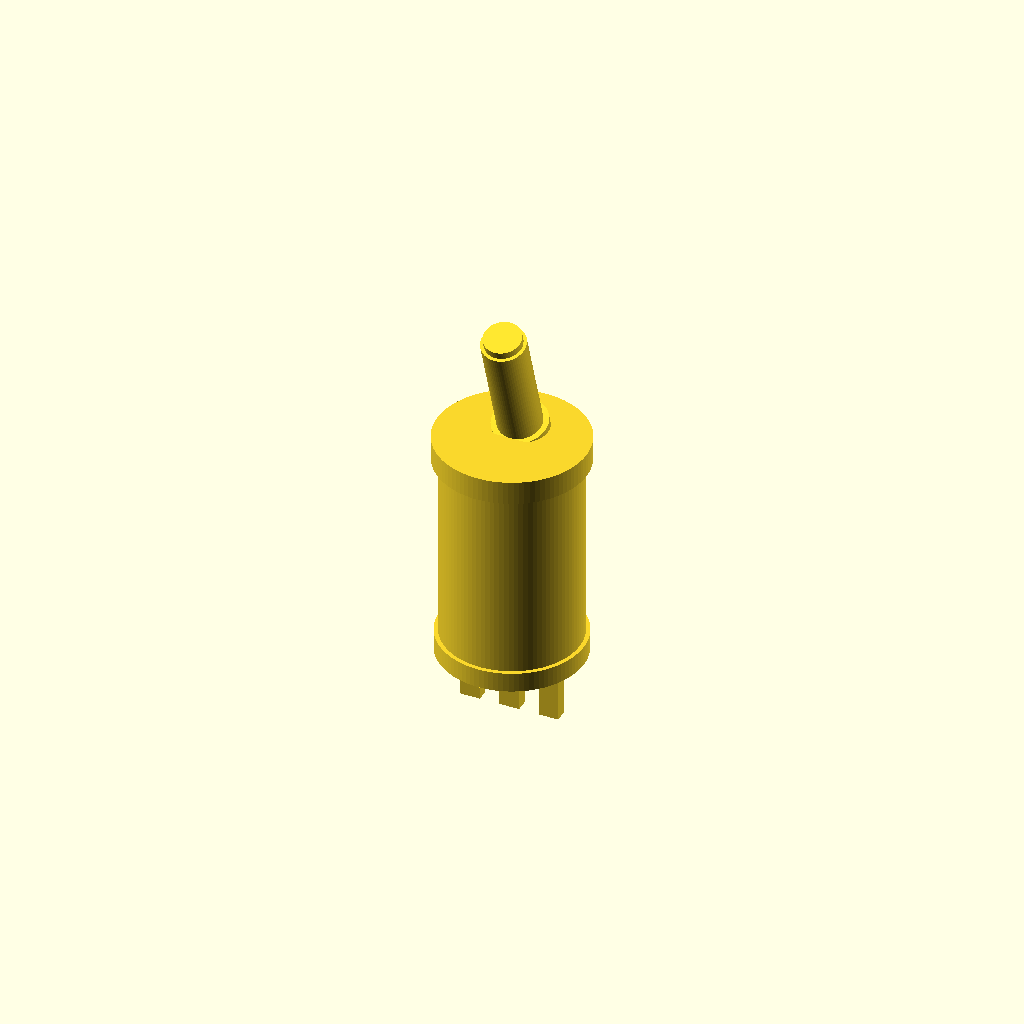
Cell 1 — every parameter at its default value.
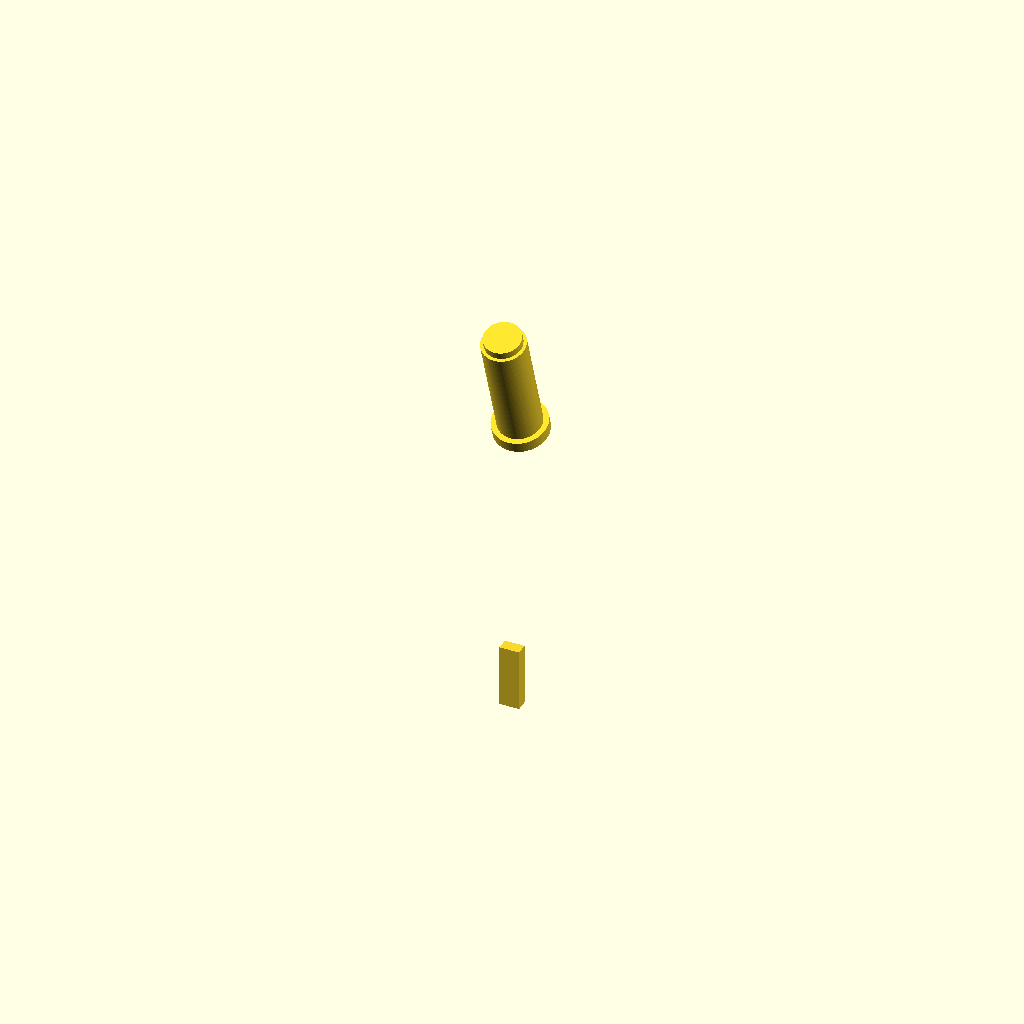
Cell 2: body_diameter_mm = 0.01 (everything else at default).
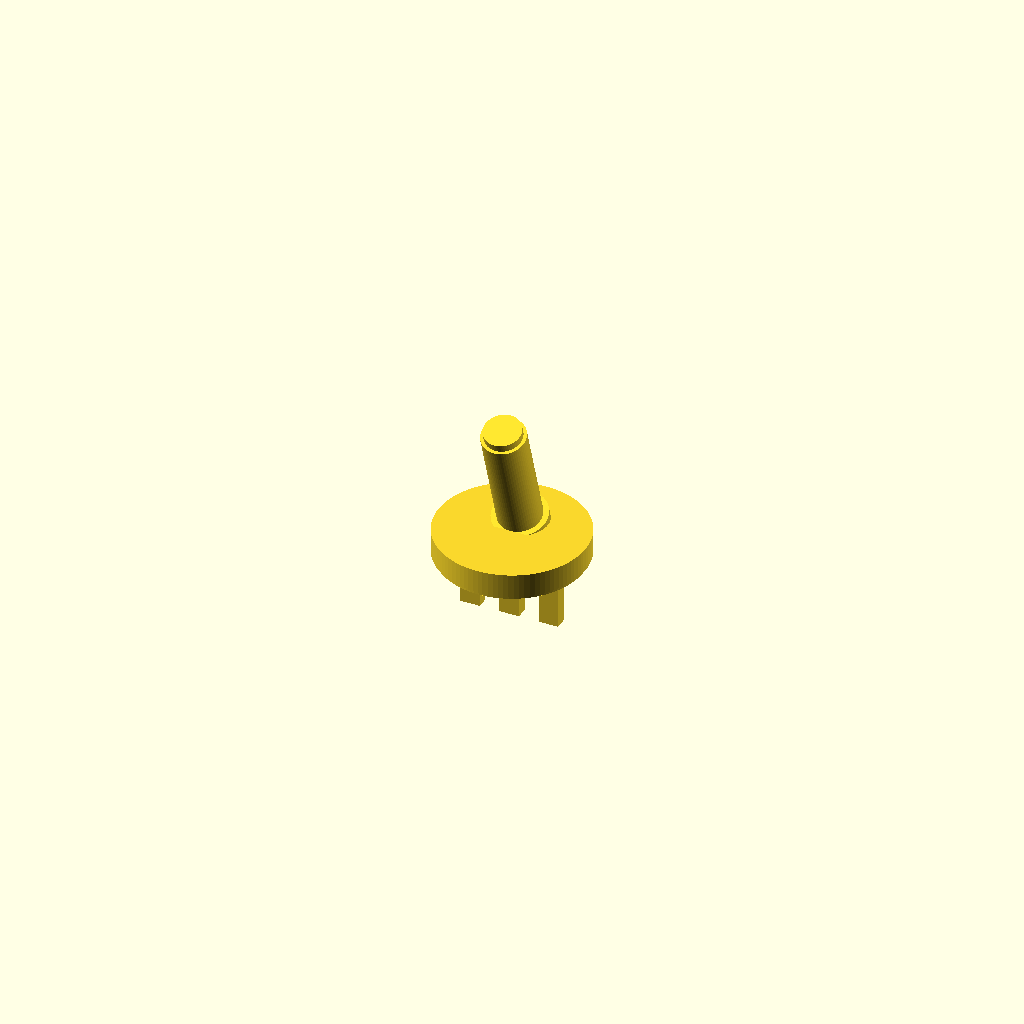
Cell 3 — body_height_mm set to 0.01, the other parameters unchanged.
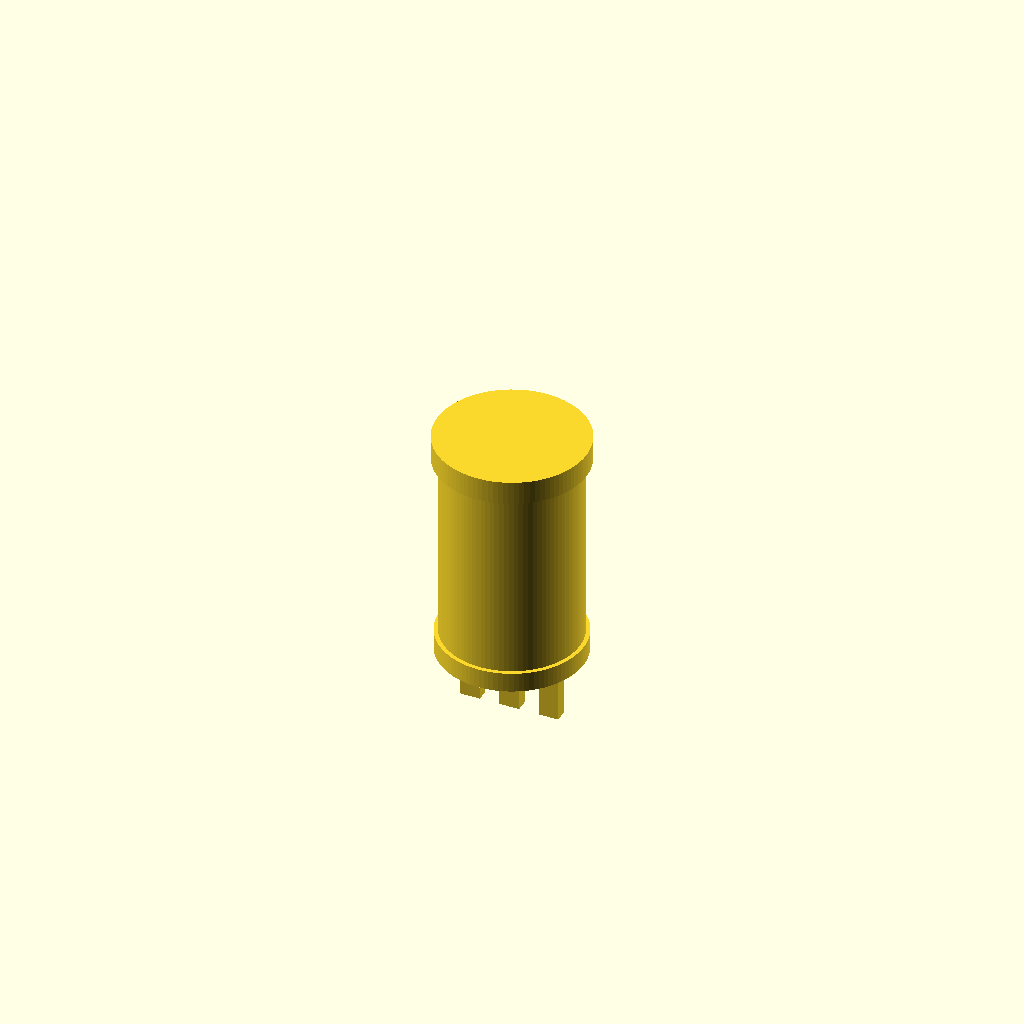
Cell 4: the same model with include_lever = 0.
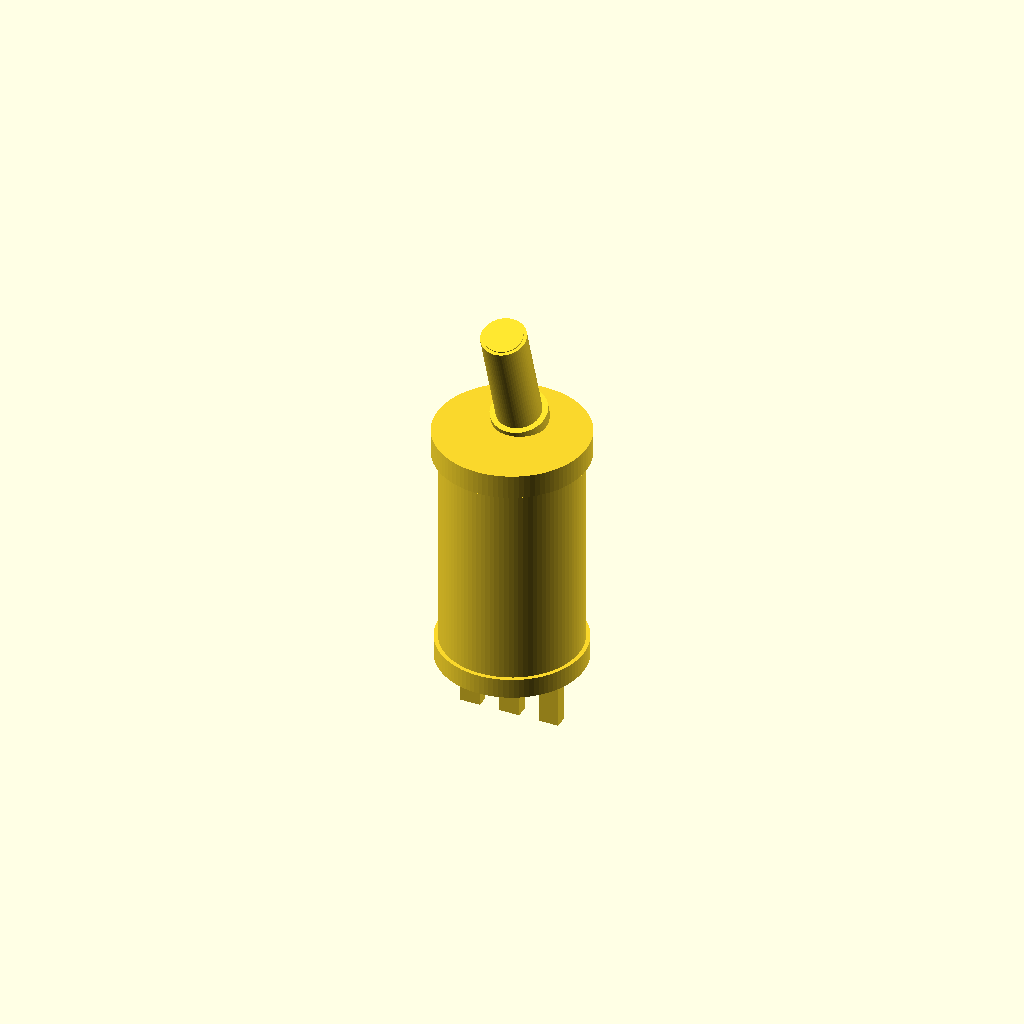
Cell 5: the same model with overlap_mm = 0.05.
One fixed orthographic camera (rotation 55°, 0°, 25°; colour scheme Cornfield) for every cell.
Source of the model, results/nopscadlib/craft/scad/toggle__CK7105.scad:
// Toggle switch (stylized) — 6.86mm body diameter, 12.7mm tall
// One connected solid; all placements derived from dimensions (no arbitrary offsets).

// Parameters
body_diameter_mm = 6.86; //[3.43:13.72:0.01]
body_height_mm   = 12.7; //[6.35:25.4:0.01]

include_lever = 1; //[0:1:1]
include_terminals = 1; //[0:1:1]

overlap_mm = 0.4; //[0.1:1.5:0.05]

// Body detailing
top_bezel_h_mm = 1.2; //[0.5:3:0.05]
top_bezel_d_scale = 1.10; //[1.0:1.3:0.01]
bottom_base_h_mm = 1.0; //[0.5:3:0.05]
bottom_base_d_scale = 1.06; //[1.0:1.3:0.01]

// Lever
toggle_lever_diameter_mm = 2.2; //[1.2:5:0.1]
toggle_lever_height_mm   = 6.0; //[3:12:0.1]
lever_tip_d_scale = 0.85; //[0.6:1.0:0.01]
lever_tilt_deg = 18; //[0:35:1]

// Terminals (simple 3-pin)
terminal_count = 3; //[2:6:1]
terminal_w_mm = 1.0; //[0.6:2.0:0.05]
terminal_t_mm = 0.6; //[0.4:1.5:0.05]
terminal_h_mm = 3.2; //[1.5:8:0.1]
terminal_spacing_mm = 2.0; //[1.2:3.5:0.05]
terminal_inset_mm = 0.6; //[0.2:2.0:0.05]

$fn = 96;

module toggle_switch() {
    body_r = body_diameter_mm/2;

    // Keep overall height exactly body_height_mm:
    // core + bezel + base = body_height_mm
    core_h = max(0.01, body_height_mm - top_bezel_h_mm - bottom_base_h_mm);

    // Z references (centered model)
    z_core_center   = 0;
    z_core_top      = z_core_center + core_h/2;
    z_core_bottom   = z_core_center - core_h/2;

    // Bezel/base centers (ensure overlap into core so it's one connected solid)
    z_top_bezel_center    = z_core_top + top_bezel_h_mm/2 - overlap_mm;
    z_bottom_base_center  = z_core_bottom - bottom_base_h_mm/2 + overlap_mm;

    // True outer surfaces (used for attachments)
    z_top_surface    = z_core_top + top_bezel_h_mm;        // top of bezel (no overlap)
    z_bottom_surface = z_core_bottom - bottom_base_h_mm;   // bottom of base (no overlap)

    // Lever placement: base of lever intersects bezel by overlap_mm
    z_lever_center = (z_top_surface - overlap_mm) + toggle_lever_height_mm/2;

    // Terminals placement: top of terminals intersects base by overlap_mm
    z_term_center = (z_bottom_surface + overlap_mm) - terminal_h_mm/2;

    union() {
        // Core body
        cylinder(r=body_r, h=core_h, center=true);

        // Top bezel
        translate([0,0,z_top_bezel_center])
            cylinder(r=body_r*top_bezel_d_scale, h=top_bezel_h_mm, center=true);

        // Bottom base
        translate([0,0,z_bottom_base_center])
            cylinder(r=body_r*bottom_base_d_scale, h=bottom_base_h_mm, center=true);

        // Lever (tilted about X, but positioned so it still intersects the bezel)
        if (include_lever) {
            translate([0,0,z_lever_center])
                rotate([lever_tilt_deg, 0, 0])
                    union() {
                        // Main shaft
                        cylinder(r=toggle_lever_diameter_mm/2, h=toggle_lever_height_mm, center=true, $fn=64);

                        // Tip
                        tip_h = toggle_lever_height_mm*0.22;
                        translate([0,0, toggle_lever_height_mm/2 - tip_h/2 + overlap_mm])
                            cylinder(r=(toggle_lever_diameter_mm*lever_tip_d_scale)/2,
                                     h=tip_h, center=true, $fn=64);

                        // Collar at base (also helps guarantee connection)
                        collar_h = 0.6;
                        translate([0,0, -toggle_lever_height_mm/2 + collar_h/2 - overlap_mm])
                            cylinder(r=(toggle_lever_diameter_mm*1.25)/2, h=collar_h, center=true, $fn=64);
                    }
        }

        // Terminals (rectangular pins) — connected to bottom base
        if (include_terminals) {
            for (i = [0:terminal_count-1]) {
                x = (i - (terminal_count-1)/2) * terminal_spacing_mm;

                // Clamp within body envelope (derived from dimensions)
                x_limit = max(0, body_r - terminal_w_mm/2 - terminal_inset_mm);
                x_clamped = (abs(x) > x_limit) ? sign(x) * x_limit : x;

                translate([x_clamped, 0, z_term_center])
                    cube([terminal_w_mm, terminal_t_mm, terminal_h_mm], center=true);
            }
        }
    }
}

toggle_switch();
Customizer parameters (derived from the source; name, type, default, range or options):
body_diameter_mm: number, default 6.86, range 0.01 to 3.43, step 13.72
body_height_mm: number, default 12.7, range 0.01 to 6.35, step 25.4
include_lever: number, default 1, range 0 to 1, step 1
include_terminals: number, default 1, range 0 to 1, step 1
overlap_mm: number, default 0.4, range 0.05 to 0.1, step 1.5
top_bezel_h_mm: number, default 1.2, range 0.05 to 0.5, step 3
top_bezel_d_scale: number, default 1.1, range 0.01 to 1, step 1.3
bottom_base_h_mm: number, default 1, range 0.05 to 0.5, step 3
bottom_base_d_scale: number, default 1.06, range 0.01 to 1, step 1.3
toggle_lever_diameter_mm: number, default 2.2, range 0.1 to 1.2, step 5
toggle_lever_height_mm: number, default 6, range 0.1 to 3, step 12
lever_tip_d_scale: number, default 0.85, range 0.01 to 0.6, step 1
lever_tilt_deg: number, default 18, range 0 to 1, step 35
terminal_count: number, default 3, range 1 to 2, step 6
terminal_w_mm: number, default 1, range 0.05 to 0.6, step 2
terminal_t_mm: number, default 0.6, range 0.05 to 0.4, step 1.5
terminal_h_mm: number, default 3.2, range 0.1 to 1.5, step 8
terminal_spacing_mm: number, default 2, range 0.05 to 1.2, step 3.5
terminal_inset_mm: number, default 0.6, range 0.05 to 0.2, step 2
